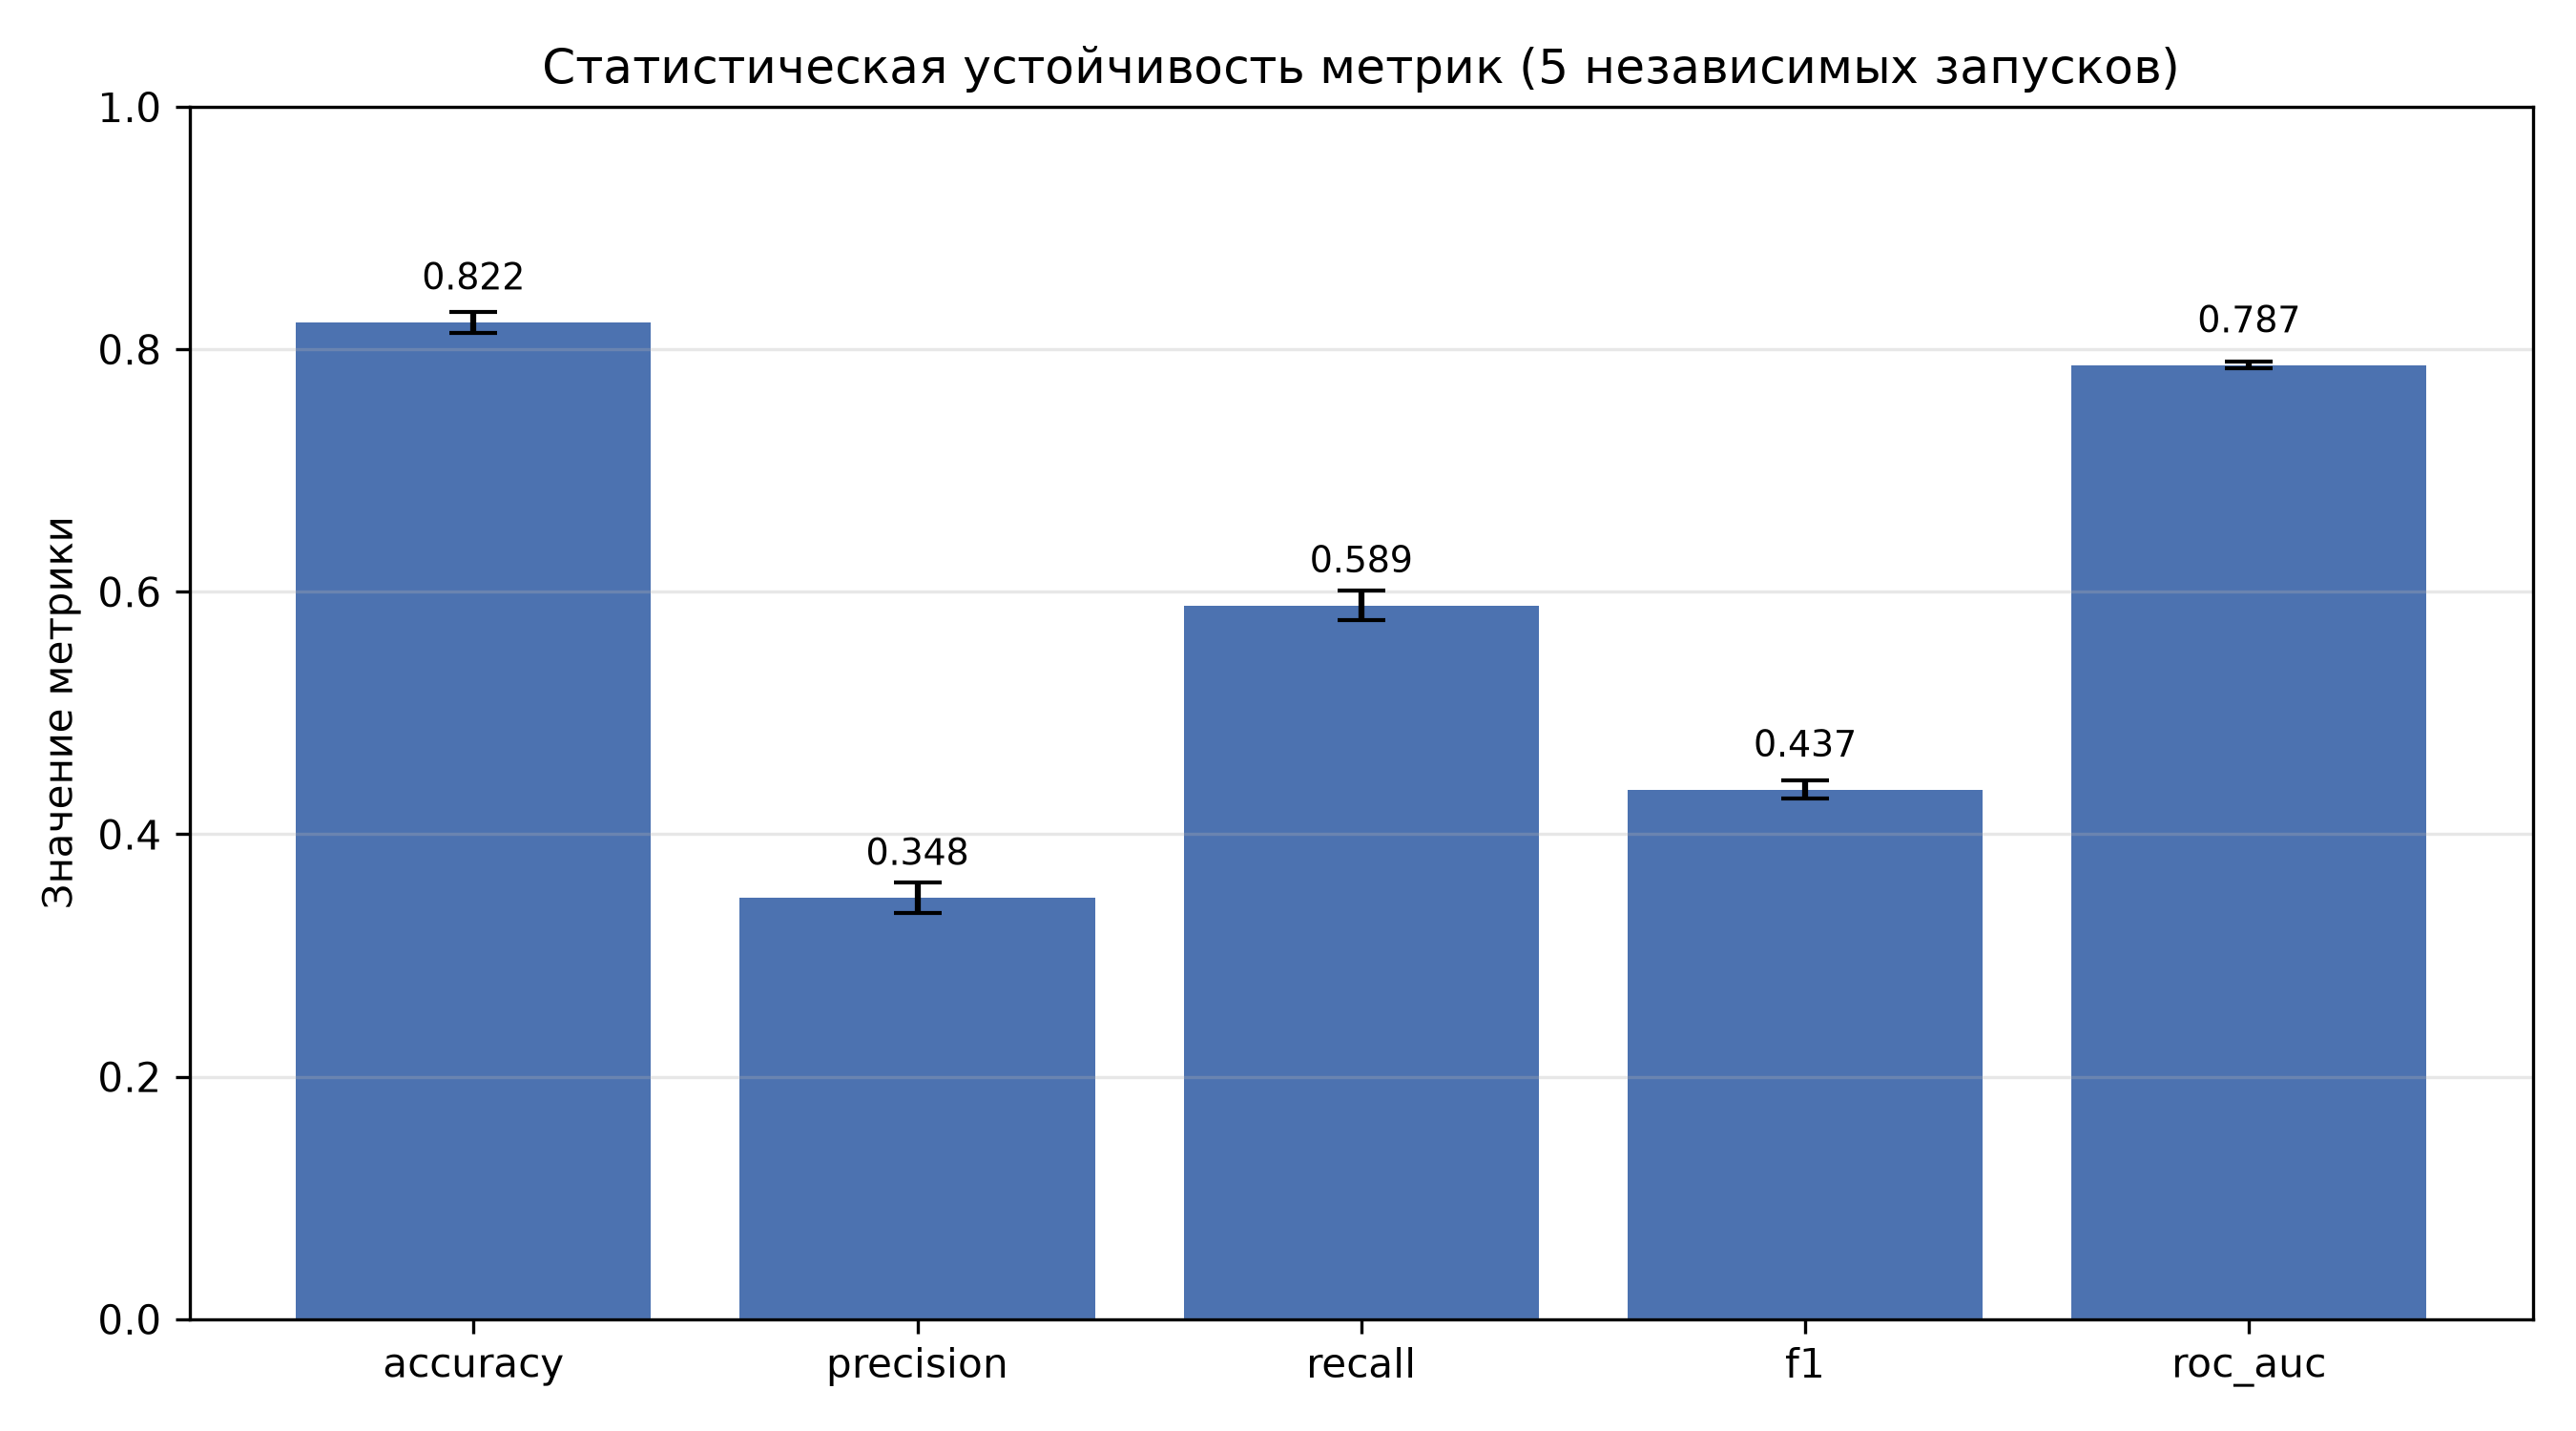

Write the Python code that produced this figure.
import pandas as pd
import numpy as np
import matplotlib.pyplot as plt

from sklearn.model_selection import train_test_split
from sklearn.preprocessing import OneHotEncoder, StandardScaler
from sklearn.compose import ColumnTransformer
from sklearn.utils.class_weight import compute_class_weight
from sklearn.metrics import (
    accuracy_score,
    precision_score,
    recall_score,
    f1_score,
    roc_auc_score
)

import tensorflow as tf
from tensorflow import keras
from tensorflow.keras import layers


# ============================================================
# Статистическая оценка модели: несколько независимых запусков
# обучения с разными случайными разбиениями train/val/test,
# чтобы убедиться, что качество модели устойчиво, а не
# результат одного удачного разбиения данных.
# ============================================================

N_RUNS = 5
RANDOM_STATES = [0, 1, 2, 3, 4]

categorical_features = [
    "job", "marital", "education", "default",
    "housing", "loan", "contact", "month", "poutcome"
]

numeric_features = [
    "age", "balance", "day", "campaign", "pdays", "previous"
]


def build_model(input_size):
    model = keras.Sequential([
        layers.Input(shape=(input_size,)),
        layers.Dense(64, activation="relu"),
        layers.Dropout(0.3),
        layers.Dense(32, activation="relu"),
        layers.Dropout(0.2),
        layers.Dense(1, activation="sigmoid")
    ])
    model.compile(
        optimizer=keras.optimizers.Adam(learning_rate=0.001),
        loss="binary_crossentropy",
        metrics=["accuracy"]
    )
    return model


def run_single_experiment(data, random_state):
    X = data.drop("y", axis=1)
    y = data["y"].map({"no": 0, "yes": 1})

    X_temp, X_test, y_temp, y_test = train_test_split(
        X, y, test_size=0.20, random_state=random_state, stratify=y
    )
    X_train, X_val, y_train, y_val = train_test_split(
        X_temp, y_temp, test_size=0.20, random_state=random_state, stratify=y_temp
    )

    preprocessor = ColumnTransformer(transformers=[
        ("categorical", OneHotEncoder(handle_unknown="ignore", sparse_output=False), categorical_features),
        ("numeric", StandardScaler(), numeric_features)
    ])

    X_train_encoded = preprocessor.fit_transform(X_train)
    X_val_encoded = preprocessor.transform(X_val)
    X_test_encoded = preprocessor.transform(X_test)

    class_weights_array = compute_class_weight(
        class_weight="balanced", classes=np.array([0, 1]), y=y_train
    )
    class_weight = {0: class_weights_array[0], 1: class_weights_array[1]}

    model = build_model(X_train_encoded.shape[1])

    early_stopping = keras.callbacks.EarlyStopping(
        monitor="val_loss", patience=7, restore_best_weights=True
    )

    model.fit(
        X_train_encoded, y_train,
        validation_data=(X_val_encoded, y_val),
        epochs=100,
        batch_size=64,
        class_weight=class_weight,
        callbacks=[early_stopping],
        verbose=0
    )

    y_probability = model.predict(X_test_encoded, verbose=0).ravel()
    y_pred = (y_probability >= 0.5).astype(int)

    return {
        "accuracy": accuracy_score(y_test, y_pred),
        "precision": precision_score(y_test, y_pred, zero_division=0),
        "recall": recall_score(y_test, y_pred, zero_division=0),
        "f1": f1_score(y_test, y_pred, zero_division=0),
        "roc_auc": roc_auc_score(y_test, y_probability)
    }


# ============================================================
# Запуск всех экспериментов
# ============================================================

data = pd.read_csv("data/bank-full.csv", sep=";")
data = data.drop(columns=["duration"])

results = []

print("=" * 60)
print(f"СТАТИСТИЧЕСКАЯ ОЦЕНКА МОДЕЛИ ({N_RUNS} независимых запусков)")
print("=" * 60)

for i, rs in enumerate(RANDOM_STATES, start=1):
    print(f"\nЗапуск {i}/{N_RUNS} (random_state={rs})...")
    metrics = run_single_experiment(data, rs)
    results.append(metrics)
    print(
        f"  Accuracy: {metrics['accuracy']:.4f} | "
        f"Precision: {metrics['precision']:.4f} | "
        f"Recall: {metrics['recall']:.4f} | "
        f"F1: {metrics['f1']:.4f} | "
        f"ROC-AUC: {metrics['roc_auc']:.4f}"
    )


# ============================================================
# Сводная таблица
# ============================================================

results_df = pd.DataFrame(results)
results_df.index = [f"Запуск {i+1}" for i in range(N_RUNS)]

print("\n" + "=" * 60)
print("СВОДНАЯ ТАБЛИЦА ПО ВСЕМ ЗАПУСКАМ")
print("=" * 60)
print(results_df.round(4))

summary = results_df.agg(["mean", "std"])

print("\n" + "=" * 60)
print("ИТОГОВАЯ СТАТИСТИКА (среднее ± стандартное отклонение)")
print("=" * 60)
for column in results_df.columns:
    mean_value = results_df[column].mean()
    std_value = results_df[column].std()
    print(f"{column:12s}: {mean_value:.4f} ± {std_value:.4f}")

results_df.to_csv("statistical_evaluation_results.csv")
print("\nРезультаты сохранены: statistical_evaluation_results.csv")


# ============================================================
# График разброса метрик по запускам
# ============================================================

fig, ax = plt.subplots(figsize=(9, 5))

means = results_df.mean()
stds = results_df.std()

bars = ax.bar(means.index, means.values, yerr=stds.values, capsize=6, color="#4C72B0")
ax.set_ylabel("Значение метрики")
ax.set_title(f"Статистическая устойчивость метрик ({N_RUNS} независимых запусков)")
ax.set_ylim(0, 1)
ax.grid(axis="y", alpha=0.3)

for bar, mean_value in zip(bars, means.values):
    ax.text(bar.get_x() + bar.get_width() / 2, mean_value + 0.02, f"{mean_value:.3f}",
            ha="center", va="bottom", fontsize=9)

plt.tight_layout()
plt.savefig("statistical_evaluation.png", dpi=300)
plt.close()

print("График сохранён: statistical_evaluation.png")
